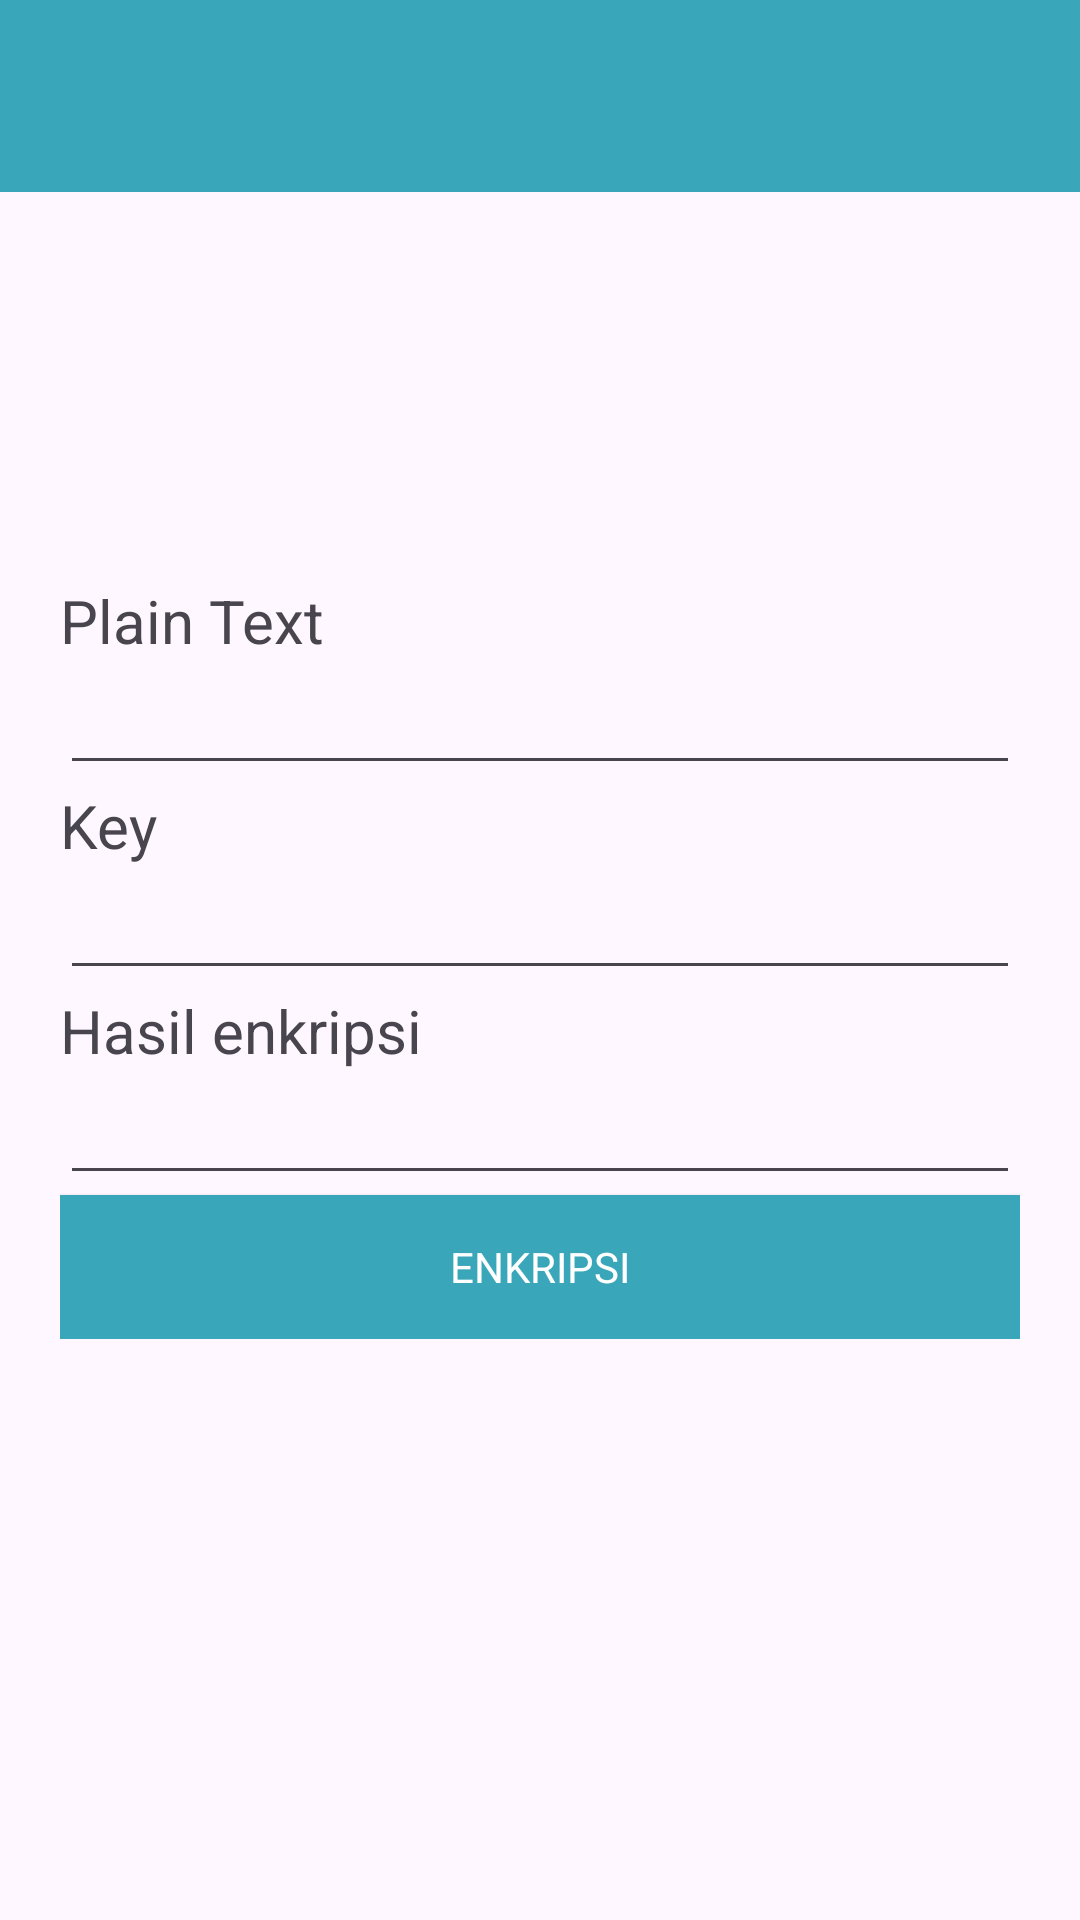

The Android layout XML behind this screen, and the referenced resources:
<!-- AndroidManifest.xml: application theme Theme.VigenereChipher -->
<!-- res/layout/activity_enkripsi.xml -->
<?xml version="1.0" encoding="utf-8"?>
<RelativeLayout xmlns:android="http://schemas.android.com/apk/res/android"
    xmlns:app="http://schemas.android.com/apk/res-auto"
    xmlns:tools="http://schemas.android.com/tools"
    android:layout_width="match_parent"
    android:layout_height="match_parent"
    tools:context=".MainActivity">


    <com.google.android.material.appbar.MaterialToolbar
        android:id="@+id/toolbar"
        android:layout_width="match_parent"
        android:layout_height="wrap_content"
        android:background="@color/hijau"
        app:navigationIconTint="@color/white"
        app:titleTextColor="@color/white" />

    <androidx.appcompat.widget.LinearLayoutCompat
        android:layout_width="match_parent"
        android:layout_height="wrap_content"
        android:layout_centerInParent="true"
        android:layout_marginStart="20dp"
        android:layout_marginEnd="20dp"
        android:orientation="vertical">

        <androidx.appcompat.widget.AppCompatTextView
            android:layout_width="wrap_content"
            android:layout_height="wrap_content"
            android:gravity="center"
            android:text="Plain Text"
            android:textSize="20dp" />

        <androidx.appcompat.widget.AppCompatEditText
            android:id="@+id/plain_text"
            android:layout_width="match_parent"
            android:layout_height="wrap_content" />

        <androidx.appcompat.widget.AppCompatTextView
            android:layout_width="wrap_content"
            android:layout_height="wrap_content"
            android:gravity="center"
            android:text="Key"
            android:textSize="20dp" />

        <androidx.appcompat.widget.AppCompatEditText
            android:id="@+id/kunci"
            android:layout_width="match_parent"
            android:layout_height="wrap_content" />

        <androidx.appcompat.widget.AppCompatTextView
            android:layout_width="wrap_content"
            android:layout_height="wrap_content"
            android:gravity="center"
            android:text="Hasil enkripsi"
            android:textSize="20dp" />

        <androidx.appcompat.widget.AppCompatEditText
            android:id="@+id/hasil_enkripsi"
            android:layout_width="match_parent"
            android:layout_height="wrap_content" />

        <androidx.appcompat.widget.AppCompatButton
            android:id="@+id/enkripsi"
            android:layout_width="match_parent"
            android:layout_height="wrap_content"
            android:background="@color/hijau"
            android:text="Enkripsi"
            android:textColor="@color/white" />

    </androidx.appcompat.widget.LinearLayoutCompat>

</RelativeLayout>
<!-- resources referenced by this layout -->
<resources>
  <color name="hijau">#3AA6B9</color>
  <color name="white">#FFFFFFFF</color>
  <style name="Theme.VigenereChipher" parent="Base.Theme.VigenereChipher" />
  <style name="Base.Theme.VigenereChipher" parent="Theme.Material3.DayNight.NoActionBar">
          
          
          <item name="android:statusBarColor" tools:targetApi="l">@color/hijau</item>
          <item name="fontFamily">@font/poppinsregular</item>
      </style>
</resources>
